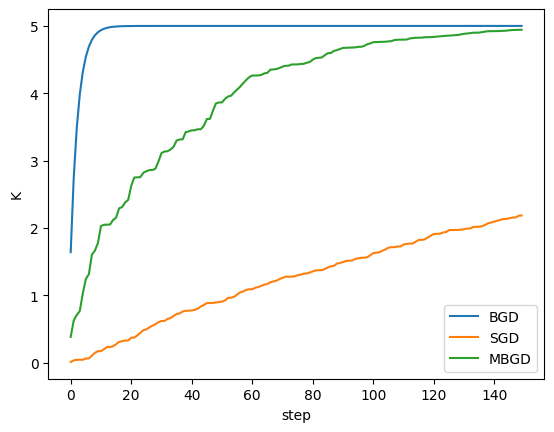

This figure's Python source: (Note: this script raises an exception after producing the figure.)
# encoding=utf-8
import numpy as np
import matplotlib as mpl
import matplotlib.pyplot as plt

# 设置字符集，防止中文乱码
mpl.rcParams['font.sans-serif'] = [u'simHei']
mpl.rcParams['axes.unicode_minus'] = False

# # 设置在jupyter中matplotlib的显示情况（表示不是嵌入显示）
%matplotlib tk

#创建训练数据集
#假设训练学习一个线性函数y = 2.33x
EXAMPLE_NUM = 100       #训练总数
BATCH_SIZE = 10         #mini_batch训练集大小
TRAIN_STEP = 150        #训练次数
LEARNING_RATE = 0.0001  #学习率
X_INPUT = np.arange(EXAMPLE_NUM) * 0.1  #生成输入数据X
Y_OUTPUT_CORRECT = 5 * X_INPUT          #生成训练正确输出数据 y = 5x

##构造训练的函数
def train_func(X, K):
    result = K * X
    return result

#BGD
#参数初始化值
k_BGD = 0.0
#记录迭代数据用于作图
k_BGD_RECORD = []
for step in range(TRAIN_STEP):
    SUM_BGD = 0
    for index in range(len(X_INPUT)):
        # 损失函数J(K)=1/(2m)*sum(KX-y_true)^2
        # J(K)的梯度 = (KX-y_true)*X
        SUM_BGD += (train_func(X_INPUT[index], k_BGD) - Y_OUTPUT_CORRECT[index]) * X_INPUT[index]
    ###这里实际上要对SUM_BGD求均值也就是要乘上个1/m 但是 LEARNING_RATE*1/m1 还是一个常数 所以这里就直接用一个常数表示
    k_BGD -= LEARNING_RATE * SUM_BGD
    k_BGD_RECORD.append(k_BGD)
# k_BGD_RECORD

# SGD
k_SGD = 0.0
k_SGD_RECORD = []
for step in range(TRAIN_STEP):
    index = np.random.randint(len(X_INPUT))
    SUM_SGD = (train_func(X_INPUT[index], k_SGD) - Y_OUTPUT_CORRECT[index]) * X_INPUT[index]
    k_SGD -= LEARNING_RATE * SUM_SGD
    k_SGD_RECORD.append(k_SGD)


#MBGD
k_MBGD = 0.0
k_MBGD_RECORD = []
for step in range(TRAIN_STEP):
    SUM_MBGD = 0
    index_start = np.random.randint(len(X_INPUT) - BATCH_SIZE)
    for index in np.arange(index_start, index_start+BATCH_SIZE):
        SUM_MBGD += (train_func(X_INPUT[index], k_MBGD) - Y_OUTPUT_CORRECT[index]) * X_INPUT[index]
    k_MBGD -= LEARNING_RATE * SUM_MBGD
    k_MBGD_RECORD.append(k_MBGD)
    
 

#作图
plt.plot(np.arange(TRAIN_STEP), k_BGD_RECORD, label='BGD')
plt.plot(np.arange(TRAIN_STEP), k_SGD_RECORD, label='SGD')
plt.plot(np.arange(TRAIN_STEP), k_MBGD_RECORD, label='MBGD')
plt.legend()
plt.ylabel('K')
plt.xlabel('step')
plt.show()

# SGD
k_SGD = 0.0
k_SGD_RECORD = [0.0]
for step in range(TRAIN_STEP*20):
    index = np.random.randint(len(X_INPUT))
    SUM_SGD = (train_func(X_INPUT[index], k_SGD) - Y_OUTPUT_CORRECT[index]) * X_INPUT[index]
    k_SGD -= LEARNING_RATE * SUM_SGD
    k_SGD_RECORD.append(k_SGD)
    
# # 设置在jupyter中matplotlib的显示情况（表示不是嵌入显示）
# %matplotlib tk

plt.plot(np.arange(TRAIN_STEP*20), k_SGD_RECORD, label='SGD')
plt.legend()
plt.ylabel('K')
plt.xlabel('step')
plt.show()

